Run: headless pygame with SDL's dummy video driver; simulated clock (each Clock.tick advances the game by its frame time, no real sleeping); random seed 0; keys injected as events and as key.get_pressed() state; mouse plan: one left click at the window centre at the start of phase 2, then a move to the lower-right quarter at the start of phase 3.
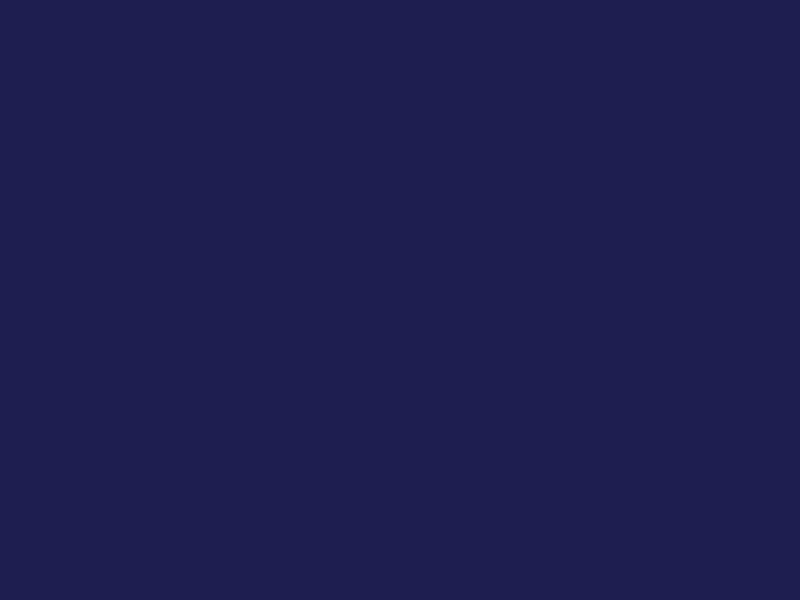
Frame 1 of 4 · flips 1–60 · no input
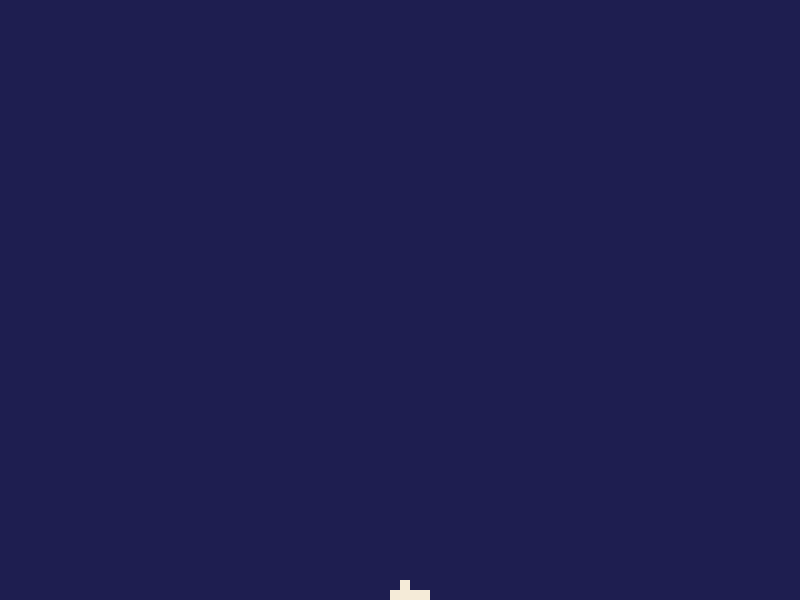
Frame 2 of 4 · flips 61–180 · clicked the window centre · tapped SPACE, RETURN · held RIGHT (→), D
Frame 3 of 4 · flips 181–300 · moved the mouse to the lower-right quarter · held DOWN (↓), S · screen unchanged from frame 2, image omitted
Frame 4 of 4 · flips 301–420 · held LEFT (←), A, UP (↑), W · screen unchanged from frame 3, image omitted

The pygame program that drew these frames:

import pygame
import random

pygame.init()

# -------------------
# CONSTANTS
# -------------------

WIDTH = 800
HEIGHT = 600

CELL_SIZE = 10


ROWS = HEIGHT // CELL_SIZE
COLS = WIDTH // CELL_SIZE


BLACK= (0, 0, 0)
WHITE = (245, 235, 216) #(255, 255, 255)
SAND= 1

screen = pygame.display.set_mode((WIDTH, HEIGHT))

pygame.display.set_caption("Sandbox Game")

clock = pygame.time.Clock()

grid=[]

for row in range(ROWS):
    current_row= []

    for col in range(COLS):
        current_row.append(0)

    grid.append(current_row)

running = True

while running:

    clock.tick(60)

    # EVENTS
    for event in pygame.event.get():

        if event.type == pygame.QUIT:
            running = False

    mouse_button= pygame.mouse.get_pressed()

    mouse_x, mouse_y = pygame.mouse.get_pos()

    grid_x = mouse_x // CELL_SIZE
    grid_y = mouse_y // CELL_SIZE

    if mouse_button[0]: # left click
        if 0 <= grid_x < COLS and 0 <= grid_y < ROWS:
            grid[grid_y][grid_x] = SAND

    if mouse_button[2]: # right click
        if 0 <= grid_x < COLS and 0 <= grid_y < ROWS:
            grid[grid_y][grid_x] = 0

    # SAND SIMULATION
    for row in range(ROWS - 2, -1, -1):
        for col in range(COLS):
            if grid[row][col]== SAND:
                if grid[row +1][col]==0:
                    grid[row][col]=0
                    grid[row +1][col]= SAND
                else:
                    direction = random.choice([-1, 1])
                    new_col = col + direction
                    if 0 <= new_col < COLS and grid[row +1][new_col]==0:
                        grid[row][col]=0
                        grid[row +1][new_col]= SAND
                

    # RENDER
    screen.fill((30, 30, 80))

    for row in range(ROWS):
        for col in range(COLS):
            if grid[row][col] == 1:
                pygame.draw.rect(screen, WHITE, (col * CELL_SIZE, row * CELL_SIZE, CELL_SIZE, CELL_SIZE))

    pygame.display.update()

pygame.quit()
